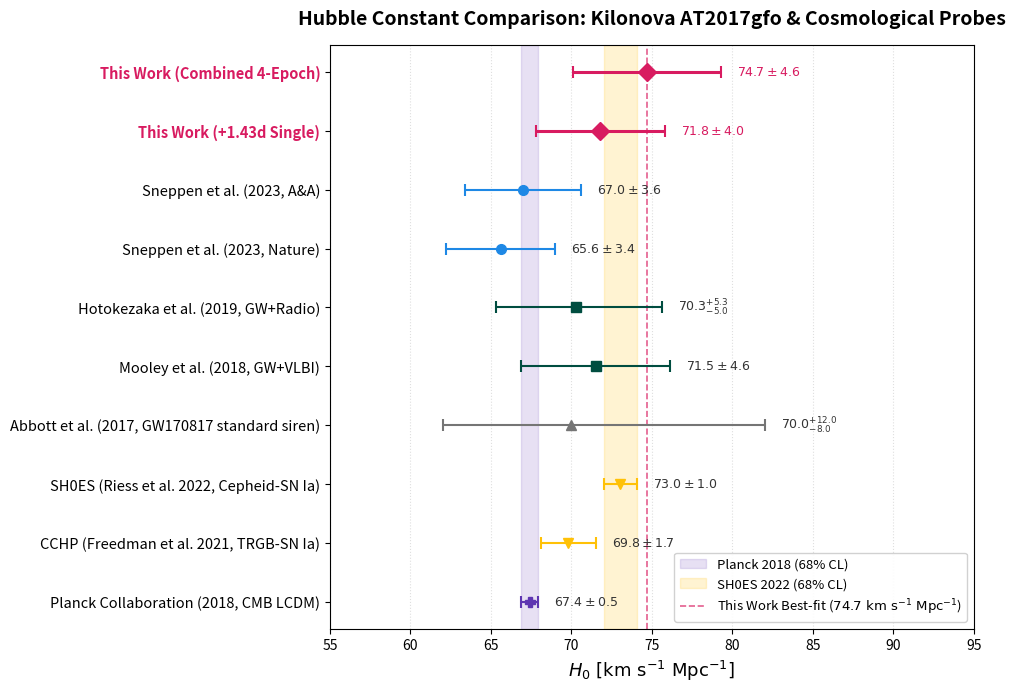

Python code for this plot:
#!/usr/bin/env python
# -*- coding: utf-8 -*-

import matplotlib.pyplot as plt
import numpy as np

# -------------------------------------------------------------
# 1. 데이터 정의 (연구명, H0 값, 1-sigma 오차, 범주/기법)
# -------------------------------------------------------------
data = [
    # (라벨, H0, err_lower, err_upper, 구분 카테고리)
    (
        "This Work (Combined 4-Epoch)",
        74.7,
        4.6,
        4.6,
        "This Work",
    ),
    (
        "This Work (+1.43d Single)",
        71.8,
        4.0,
        4.0,
        "This Work",
    ),
    (
        "Sneppen et al. (2023, A&A)",
        67.0,
        3.6,
        3.6,
        "Kilonova EPM",
    ),
    (
        "Sneppen et al. (2023, Nature)",
        65.6,
        3.4,
        3.4,
        "Kilonova EPM",
    ),
    (
        "Hotokezaka et al. (2019, GW+Radio)",
        70.3,
        5.0,
        5.3,
        "GW + Jet",
    ),
    (
        "Mooley et al. (2018, GW+VLBI)",
        71.5,
        4.6,
        4.6,
        "GW + Jet",
    ),
    (
        "Abbott et al. (2017, GW170817 standard siren)",
        70.0,
        8.0,
        12.0,
        "Pure GW",
    ),
    (
        "SH0ES (Riess et al. 2022, Cepheid-SN Ia)",
        73.04,
        1.04,
        1.04,
        "Local Distance Ladder",
    ),
    (
        "CCHP (Freedman et al. 2021, TRGB-SN Ia)",
        69.8,
        1.7,
        1.7,
        "Local Distance Ladder",
    ),
    (
        "Planck Collaboration (2018, CMB LCDM)",
        67.4,
        0.5,
        0.5,
        "Early Universe (CMB)",
    ),
]

labels = [d[0] for d in data]
h0_vals = np.array([d[1] for d in data])
err_low = np.array([d[2] for d in data])
err_high = np.array([d[3] for d in data])
categories = [d[4] for d in data]

# 범주별 색상 및 마커 스타일 지정
color_map = {
    "This Work": ("#D81B60", "D"),  # 강조 진분홍 / 다이아몬드
    "Kilonova EPM": ("#1E88E5", "o"),  # 파랑 / 원
    "GW + Jet": ("#004D40", "s"),  # 딥 틸 / 사각형
    "Pure GW": ("#757575", "^"),  # 회색 / 삼각형
    "Local Distance Ladder": ("#FFC107", "v"),  # 주황-노랑 / 역삼각형
    "Early Universe (CMB)": ("#5E35B1", "P"),  # 보라 / 플러스
}

# -------------------------------------------------------------
# 2. 플롯 설정 및 렌더링
# -------------------------------------------------------------
fig, ax = plt.subplots(figsize=(10, 7), dpi=300)
y_indices = np.arange(len(data))[::-1]  # 위에서 아래로 순차 배치

# (1) 배경 참조 밴드: Planck(초기 우주) vs SH0ES(국소 우주) 허블 장력 영역 음영 표시
ax.axvspan(
    67.4 - 0.5,
    67.4 + 0.5,
    color="#5E35B1",
    alpha=0.15,
    label="Planck 2018 (68% CL)",
)
ax.axvspan(
    73.04 - 1.04,
    73.04 + 1.04,
    color="#FFC107",
    alpha=0.18,
    label="SH0ES 2022 (68% CL)",
)

# (2) 기준선: 본 연구 통합 측정치 (수직 점선)
ax.axvline(
    74.7,
    color="#D81B60",
    ls="--",
    lw=1.2,
    alpha=0.7,
    label=r"This Work Best-fit ($74.7\ \mathrm{km\ s^{-1}\ Mpc^{-1}}$)",
)

# (3) 개별 측정치 에러바 플롯
plotted_categories = set()
for idx, y_pos in enumerate(y_indices):
    cat = categories[idx]
    c, m = color_map[cat]
    is_this_work = cat == "This Work"

    # 범례 중복 방지 레이블 설정
    lbl = cat if cat not in plotted_categories else None
    plotted_categories.add(cat)

    ax.errorbar(
        h0_vals[idx],
        y_pos,
        xerr=[[err_low[idx]], [err_high[idx]]],
        fmt=m,
        color=c,
        ecolor=c,
        elinewidth=2.2 if is_this_work else 1.5,
        capsize=4.5,
        capthick=1.5,
        markersize=9 if is_this_work else 7,
        zorder=5 if is_this_work else 3,
    )

    # 오차 범위 수치 표기 (플롯 우측 정렬 텍스트)
    if err_low[idx] == err_high[idx]:
        val_str = rf"${h0_vals[idx]:.1f} \pm {err_low[idx]:.1f}$"
    else:
        val_str = (
            rf"${h0_vals[idx]:.1f}_{{-{err_low[idx]:.1f}}}^{{+{err_high[idx]:.1f}}}$"
        )

    ax.text(
        h0_vals[idx] + err_high[idx] + 1.0,
        y_pos,
        val_str,
        va="center",
        ha="left",
        fontsize=9,
        fontweight="bold" if is_this_work else "normal",
        color=c if is_this_work else "#333333",
    )

# -------------------------------------------------------------
# 3. 축 서식 및 레이아웃 정리
# -------------------------------------------------------------
ax.set_yticks(y_indices)
ax.set_yticklabels(labels, fontsize=10.5)

# 본 연구 라벨 폰트 굵게 강조
# 수정 코드
for y_tick in ax.get_yticklabels():
    if "This Work" in y_tick.get_text():
        y_tick.set_fontweight("bold")
        y_tick.set_color("#D81B60")

ax.set_xlim(55, 95)
ax.set_xlabel(
    r"$H_0\ [\mathrm{km\ s^{-1}\ Mpc^{-1}}]$", fontsize=13, fontweight="bold"
)
ax.set_title(
    "Hubble Constant Comparison: Kilonova AT2017gfo & Cosmological Probes",
    fontsize=14,
    fontweight="bold",
    pad=15,
)

# 눈금 및 그리드 설정
ax.xaxis.grid(True, linestyle=":", alpha=0.4)
ax.set_axisbelow(True)

# 범례
handles, leg_labels = ax.get_legend_handles_labels()
ax.legend(
    handles=handles,
    labels=leg_labels,
    loc="lower right",
    fontsize=9.5,
    frameon=True,
    framealpha=0.9,
)

plt.tight_layout()

# -------------------------------------------------------------
# 4. 저장 및 출력
# -------------------------------------------------------------
plt.savefig("H0_Comparison_Plot.png", dpi=300, bbox_inches="tight")
print(
    "[완료] 'H0_Comparison_Plot.png' 고해상도 플롯이 현재 디렉토리에 저장되었습니다."
)
plt.show()
